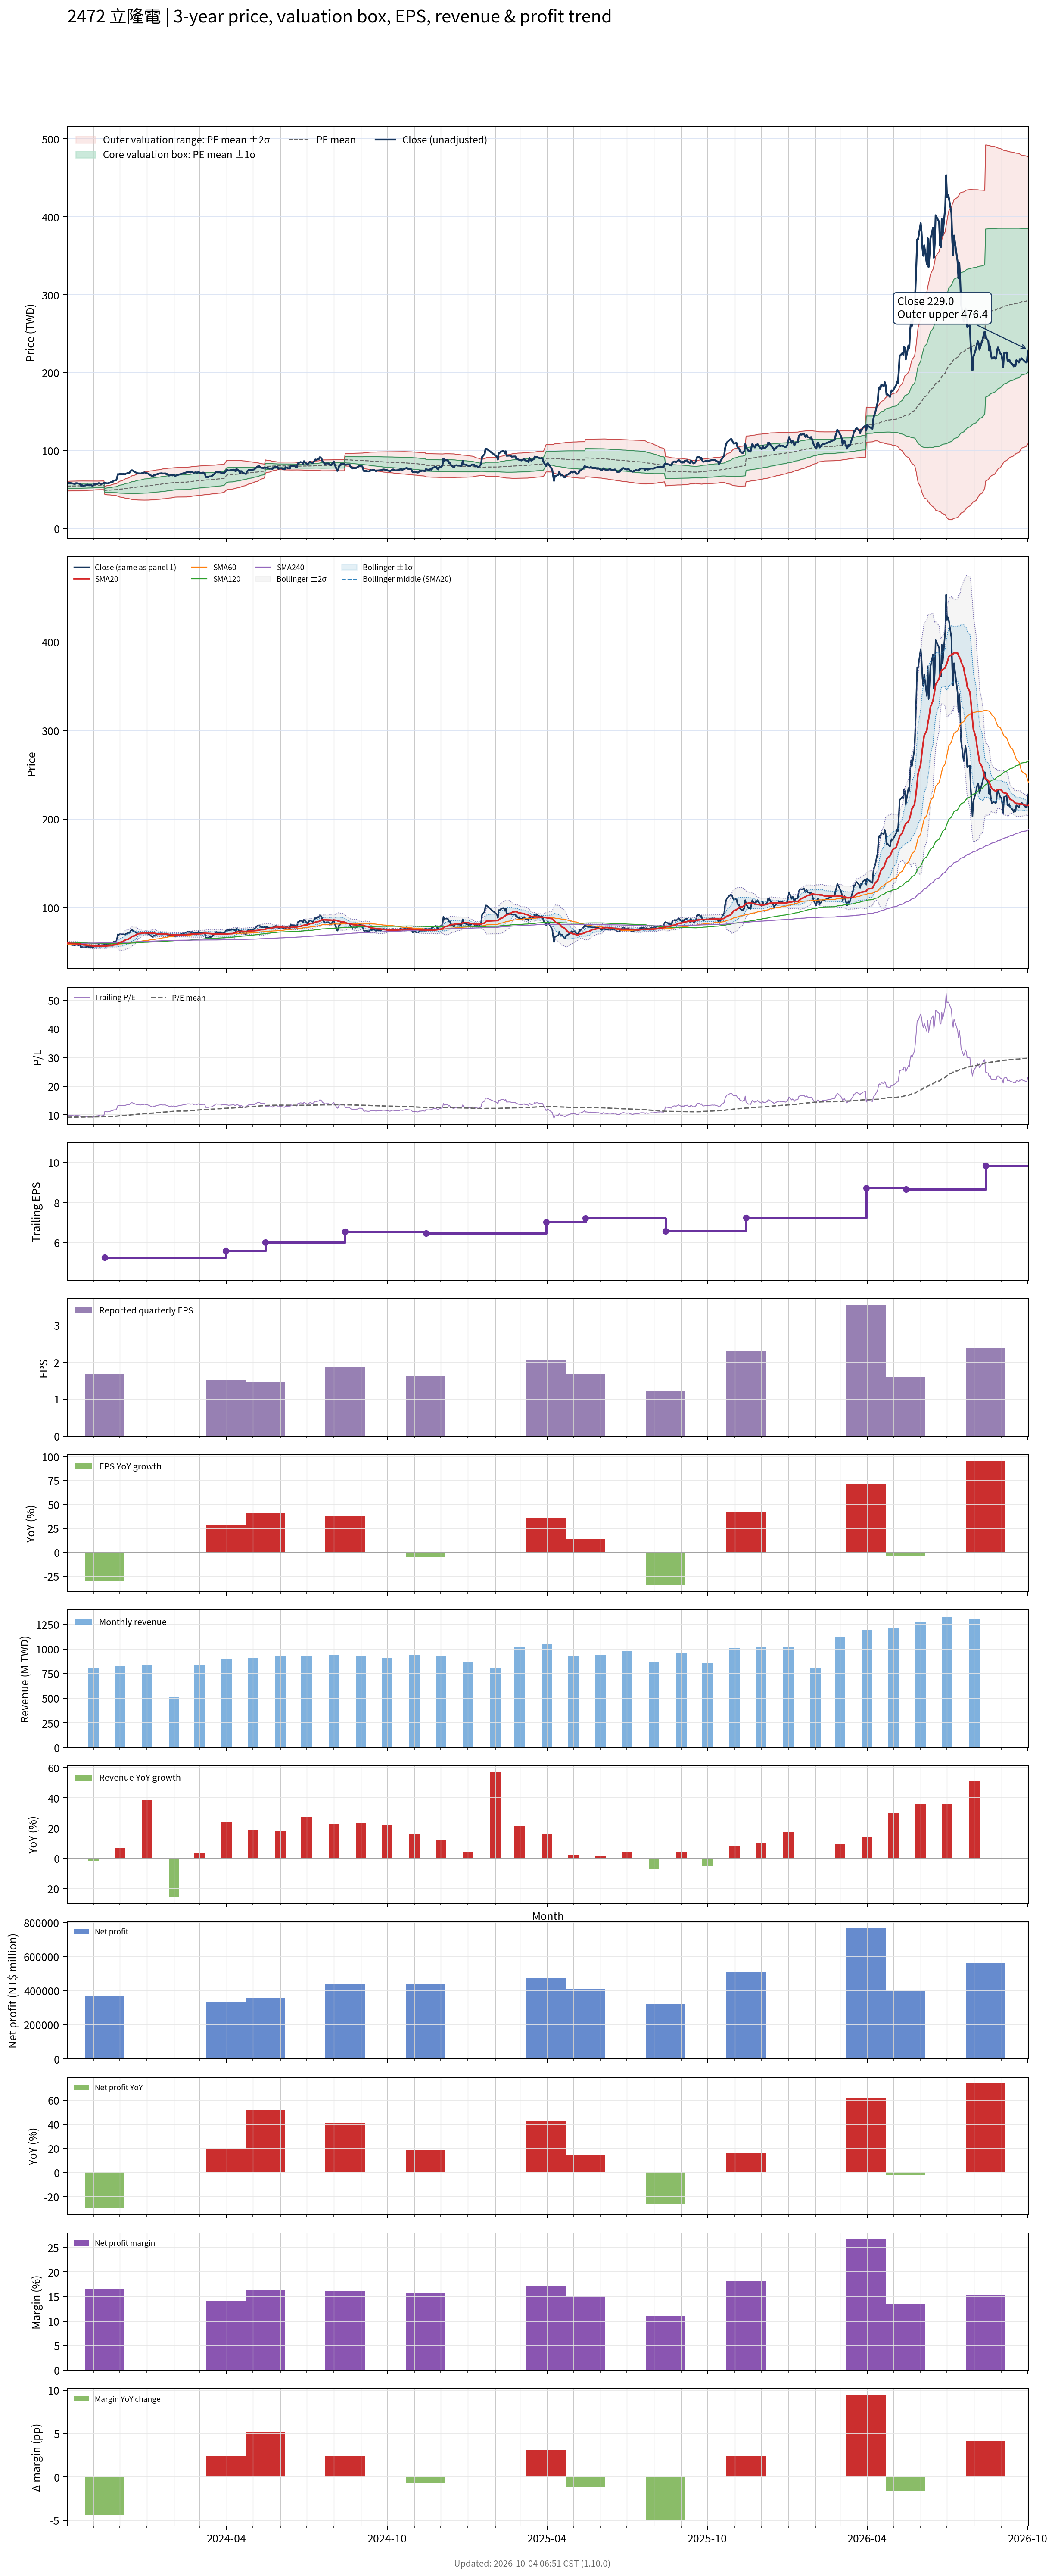

Values plotted in this chart, from the file beside it:
# chart-version: skill-stock-dynamic-val…
date, close, available_date, period_end, eps, ttm_eps, pe, pe_mean, pe_std, price_m2, price_m1, price_mean, price_p1, price_p2, forward_eps, forward_pe, forward_pe_mean, forward_pe_std, forward_price_m2, forward_price_m1, forward_price_mean, forward_price_p1, forward_price_p2, sma20
2023-10-02, 58.9, 2023-08-14, 2023-06-30, 1.35, 5.97, 9.866, 9.123, 0.5065, 48.42, 51.44, 54.46, 57.49, 60.51, , , , , , , , , , 60.06
2023-10-03, 58.9, 2023-08-14, 2023-06-30, 1.35, 5.97, 9.866, 9.132, 0.5103, 48.42, 51.47, 54.52, 57.56, 60.61, , , , , , , , , , 59.99
2023-10-04, 58.4, 2023-08-14, 2023-06-30, 1.35, 5.97, 9.782, 9.139, 0.5132, 48.43, 51.5, 54.56, 57.62, 60.69, , , , , , , , , , 59.87
2023-10-05, 58.8, 2023-08-14, 2023-06-30, 1.35, 5.97, 9.849, 9.148, 0.5164, 48.45, 51.53, 54.61, 57.7, 60.78, , , , , , , , , , 59.8
2023-10-06, 58.4, 2023-08-14, 2023-06-30, 1.35, 5.97, 9.782, 9.156, 0.5188, 48.47, 51.56, 54.66, 57.76, 60.85, , , , , , , , , , 59.69
2023-10-11, 57.3, 2023-08-14, 2023-06-30, 1.35, 5.97, 9.598, 9.161, 0.52, 48.48, 51.59, 54.69, 57.8, 60.9, , , , , , , , , , 59.52
2023-10-12, 58.2, 2023-08-14, 2023-06-30, 1.35, 5.97, 9.749, 9.168, 0.5223, 48.5, 51.61, 54.73, 57.85, 60.97, , , , , , , , , , 59.44
2023-10-13, 58.2, 2023-08-14, 2023-06-30, 1.35, 5.97, 9.749, 9.176, 0.5241, 48.52, 51.65, 54.78, 57.91, 61.04, , , , , , , , , , 59.34
2023-10-16, 57.6, 2023-08-14, 2023-06-30, 1.35, 5.97, 9.648, 9.183, 0.5242, 48.56, 51.69, 54.82, 57.95, 61.08, , , , , , , , , , 59.16
2023-10-17, 57.2, 2023-08-14, 2023-06-30, 1.35, 5.97, 9.581, 9.192, 0.5223, 48.64, 51.76, 54.87, 57.99, 61.11, , , , , , , , , , 58.97
2023-10-18, 54.7, 2023-08-14, 2023-06-30, 1.35, 5.97, 9.162, 9.194, 0.5215, 48.66, 51.78, 54.89, 58, 61.12, , , , , , , , , , 58.65
2023-10-19, 55.7, 2023-08-14, 2023-06-30, 1.35, 5.97, 9.33, 9.201, 0.518, 48.74, 51.84, 54.93, 58.02, 61.11, , , , , , , , , , 58.39
2023-10-20, 55.1, 2023-08-14, 2023-06-30, 1.35, 5.97, 9.229, 9.206, 0.5147, 48.82, 51.89, 54.96, 58.03, 61.11, , , , , , , , , , 58.12
2023-10-23, 55.4, 2023-08-14, 2023-06-30, 1.35, 5.97, 9.28, 9.213, 0.5108, 48.9, 51.95, 55, 58.05, 61.1, , , , , , , , , , 57.89
2023-10-24, 55.9, 2023-08-14, 2023-06-30, 1.35, 5.97, 9.363, 9.219, 0.5079, 48.97, 52.01, 55.04, 58.07, 61.1, , , , , , , , , , 57.73
2023-10-25, 56.6, 2023-08-14, 2023-06-30, 1.35, 5.97, 9.481, 9.226, 0.506, 49.04, 52.06, 55.08, 58.1, 61.12, , , , , , , , , , 57.56
2023-10-26, 55.8, 2023-08-14, 2023-06-30, 1.35, 5.97, 9.347, 9.231, 0.504, 49.09, 52.1, 55.11, 58.12, 61.13, , , , , , , , , , 57.37
2023-10-27, 55.6, 2023-08-14, 2023-06-30, 1.35, 5.97, 9.313, 9.237, 0.5008, 49.16, 52.15, 55.14, 58.13, 61.12, , , , , , , , , , 57.2
2023-10-30, 55.7, 2023-08-14, 2023-06-30, 1.35, 5.97, 9.33, 9.242, 0.4985, 49.22, 52.2, 55.17, 58.15, 61.13, , , , , , , , , , 57.05
2023-10-31, 54.5, 2023-08-14, 2023-06-30, 1.35, 5.97, 9.129, 9.246, 0.4952, 49.29, 52.24, 55.2, 58.16, 61.11, , , , , , , , , , 56.84
2023-11-01, 55.7, 2023-08-14, 2023-06-30, 1.35, 5.97, 9.33, 9.254, 0.4884, 49.42, 52.33, 55.25, 58.16, 61.08, , , , , , , , , , 56.69
2023-11-02, 57.1, 2023-08-14, 2023-06-30, 1.35, 5.97, 9.564, 9.265, 0.4818, 49.56, 52.43, 55.31, 58.19, 61.06, , , , , , , , , , 56.59
2023-11-03, 56.9, 2023-08-14, 2023-06-30, 1.35, 5.97, 9.531, 9.276, 0.4717, 49.75, 52.56, 55.38, 58.19, 61.01, , , , , , , , , , 56.52
2023-11-06, 57.5, 2023-08-14, 2023-06-30, 1.35, 5.97, 9.631, 9.287, 0.4632, 49.92, 52.68, 55.45, 58.21, 60.98, , , , , , , , , , 56.45
2023-11-07, 58.3, 2023-08-14, 2023-06-30, 1.35, 5.97, 9.765, 9.295, 0.4639, 49.95, 52.72, 55.49, 58.26, 61.03, , , , , , , , , , 56.45
2023-11-08, 58.1, 2023-08-14, 2023-06-30, 1.35, 5.97, 9.732, 9.3, 0.465, 49.97, 52.75, 55.52, 58.3, 61.08, , , , , , , , , , 56.49
2023-11-09, 57.2, 2023-08-14, 2023-06-30, 1.35, 5.97, 9.581, 9.304, 0.4653, 49.99, 52.77, 55.55, 58.33, 61.1, , , , , , , , , , 56.44
2023-11-10, 57.3, 2023-08-14, 2023-06-30, 1.35, 5.97, 9.598, 9.308, 0.466, 50, 52.79, 55.57, 58.35, 61.13, , , , , , , , , , 56.4
2023-11-13, 58.4, 2023-08-14, 2023-06-30, 1.35, 5.97, 9.782, 9.313, 0.4676, 50.02, 52.81, 55.6, 58.39, 61.18, , , , , , , , , , 56.44
2023-11-14, 58.6, 2023-11-14, 2023-09-30, 1.69, 5.26, 11.14, 9.33, 0.4961, 43.86, 46.47, 49.08, 51.69, 54.3, , , , , , , , , , 56.51
2023-11-15, 58.6, 2023-11-14, 2023-09-30, 1.69, 5.26, 11.14, 9.347, 0.5227, 43.66, 46.41, 49.16, 51.91, 54.66, , , , , , , , , , 56.7
2023-11-16, 58.1, 2023-11-14, 2023-09-30, 1.69, 5.26, 11.05, 9.362, 0.545, 43.51, 46.38, 49.24, 52.11, 54.98, , , , , , , , , , 56.82
2023-11-17, 58, 2023-11-14, 2023-09-30, 1.69, 5.26, 11.03, 9.379, 0.5649, 43.39, 46.36, 49.33, 52.3, 55.27, , , , , , , , , , 56.97
2023-11-20, 58.9, 2023-11-14, 2023-09-30, 1.69, 5.26, 11.2, 9.397, 0.5876, 43.25, 46.34, 49.43, 52.52, 55.61, , , , , , , , , , 57.14
2023-11-21, 59.6, 2023-11-14, 2023-09-30, 1.69, 5.26, 11.33, 9.415, 0.613, 43.08, 46.3, 49.53, 52.75, 55.97, , , , , , , , , , 57.33
2023-11-22, 60, 2023-11-14, 2023-09-30, 1.69, 5.26, 11.41, 9.435, 0.6386, 42.91, 46.27, 49.63, 52.99, 56.35, , , , , , , , , , 57.49
2023-11-23, 59.8, 2023-11-14, 2023-09-30, 1.69, 5.26, 11.37, 9.454, 0.6615, 42.77, 46.25, 49.73, 53.21, 56.69, , , , , , , , , , 57.7
2023-11-24, 61.6, 2023-11-14, 2023-09-30, 1.69, 5.26, 11.71, 9.476, 0.6918, 42.57, 46.21, 49.84, 53.48, 57.12, , , , , , , , , , 57.99
2023-11-27, 61.9, 2023-11-14, 2023-09-30, 1.69, 5.26, 11.77, 9.498, 0.7219, 42.37, 46.16, 49.96, 53.76, 57.56, , , , , , , , , , 58.3
2023-11-28, 65.5, 2023-11-14, 2023-09-30, 1.69, 5.26, 12.45, 9.525, 0.7701, 42, 46.05, 50.1, 54.15, 58.21, , , , , , , , , , 58.85
2023-11-29, 70, 2023-11-14, 2023-09-30, 1.69, 5.26, 13.31, 9.561, 0.8427, 41.42, 45.86, 50.29, 54.72, 59.16, , , , , , , , , , 59.57
2023-11-30, 69.4, 2023-11-14, 2023-09-30, 1.69, 5.26, 13.19, 9.595, 0.9047, 40.95, 45.71, 50.47, 55.23, 59.98, , , , , , , , , , 60.19
2023-12-01, 70.1, 2023-11-14, 2023-09-30, 1.69, 5.26, 13.33, 9.631, 0.9651, 40.5, 45.58, 50.66, 55.73, 60.81, , , , , , , , , , 60.84
2023-12-04, 69.9, 2023-11-14, 2023-09-30, 1.69, 5.26, 13.29, 9.666, 1.02, 40.12, 45.48, 50.84, 56.21, 61.57, , , , , , , , , , 61.47
2023-12-05, 70, 2023-11-14, 2023-09-30, 1.69, 5.26, 13.31, 9.701, 1.071, 39.76, 45.4, 51.03, 56.66, 62.29, , , , , , , , , , 62.05
2023-12-06, 69.9, 2023-11-14, 2023-09-30, 1.69, 5.26, 13.29, 9.736, 1.119, 39.44, 45.33, 51.21, 57.09, 62.98, , , , , , , , , , 62.64
2023-12-07, 69.7, 2023-11-14, 2023-09-30, 1.69, 5.26, 13.25, 9.77, 1.162, 39.17, 45.28, 51.39, 57.5, 63.62, , , , , , , , , , 63.27
2023-12-08, 70.4, 2023-11-14, 2023-09-30, 1.69, 5.26, 13.38, 9.805, 1.207, 38.88, 45.23, 51.58, 57.92, 64.27, , , , , , , , , , 63.92
2023-12-11, 71.6, 2023-11-14, 2023-09-30, 1.69, 5.26, 13.61, 9.842, 1.254, 38.58, 45.17, 51.77, 58.37, 64.97, , , , , , , , , , 64.58
2023-12-12, 71.4, 2023-11-14, 2023-09-30, 1.69, 5.26, 13.57, 9.879, 1.298, 38.31, 45.14, 51.97, 58.79, 65.62, , , , , , , , , , 65.22
2023-12-13, 73, 2023-11-14, 2023-09-30, 1.69, 5.26, 13.88, 9.919, 1.346, 38.01, 45.09, 52.17, 59.26, 66.34, , , , , , , , , , 65.94
2023-12-14, 74.5, 2023-11-14, 2023-09-30, 1.69, 5.26, 14.16, 9.961, 1.399, 37.68, 45.04, 52.39, 59.75, 67.11, , , , , , , , , , 66.76
2023-12-15, 74.9, 2023-11-14, 2023-09-30, 1.69, 5.26, 14.24, 10, 1.45, 37.37, 44.99, 52.62, 60.25, 67.87, , , , , , , , , , 67.61
2023-12-18, 73, 2023-11-14, 2023-09-30, 1.69, 5.26, 13.88, 10.05, 1.489, 37.17, 45, 52.84, 60.67, 68.5, , , , , , , , , , 68.31
2023-12-19, 72.2, 2023-11-14, 2023-09-30, 1.69, 5.26, 13.73, 10.08, 1.523, 37.03, 45.04, 53.05, 61.06, 69.07, , , , , , , , , , 68.94
2023-12-20, 71.7, 2023-11-14, 2023-09-30, 1.69, 5.26, 13.63, 10.12, 1.554, 36.91, 45.08, 53.25, 61.42, 69.59, , , , , , , , , , 69.53
2023-12-21, 71, 2023-11-14, 2023-09-30, 1.69, 5.26, 13.5, 10.16, 1.58, 36.82, 45.13, 53.45, 61.76, 70.07, , , , , , , , , , 70.08
2023-12-22, 70.9, 2023-11-14, 2023-09-30, 1.69, 5.26, 13.48, 10.2, 1.606, 36.75, 45.2, 53.64, 62.09, 70.53, , , , , , , , , , 70.55
2023-12-25, 70.7, 2023-11-14, 2023-09-30, 1.69, 5.26, 13.44, 10.23, 1.629, 36.69, 45.26, 53.83, 62.4, 70.97, , , , , , , , , , 70.99
... 670 more rows
